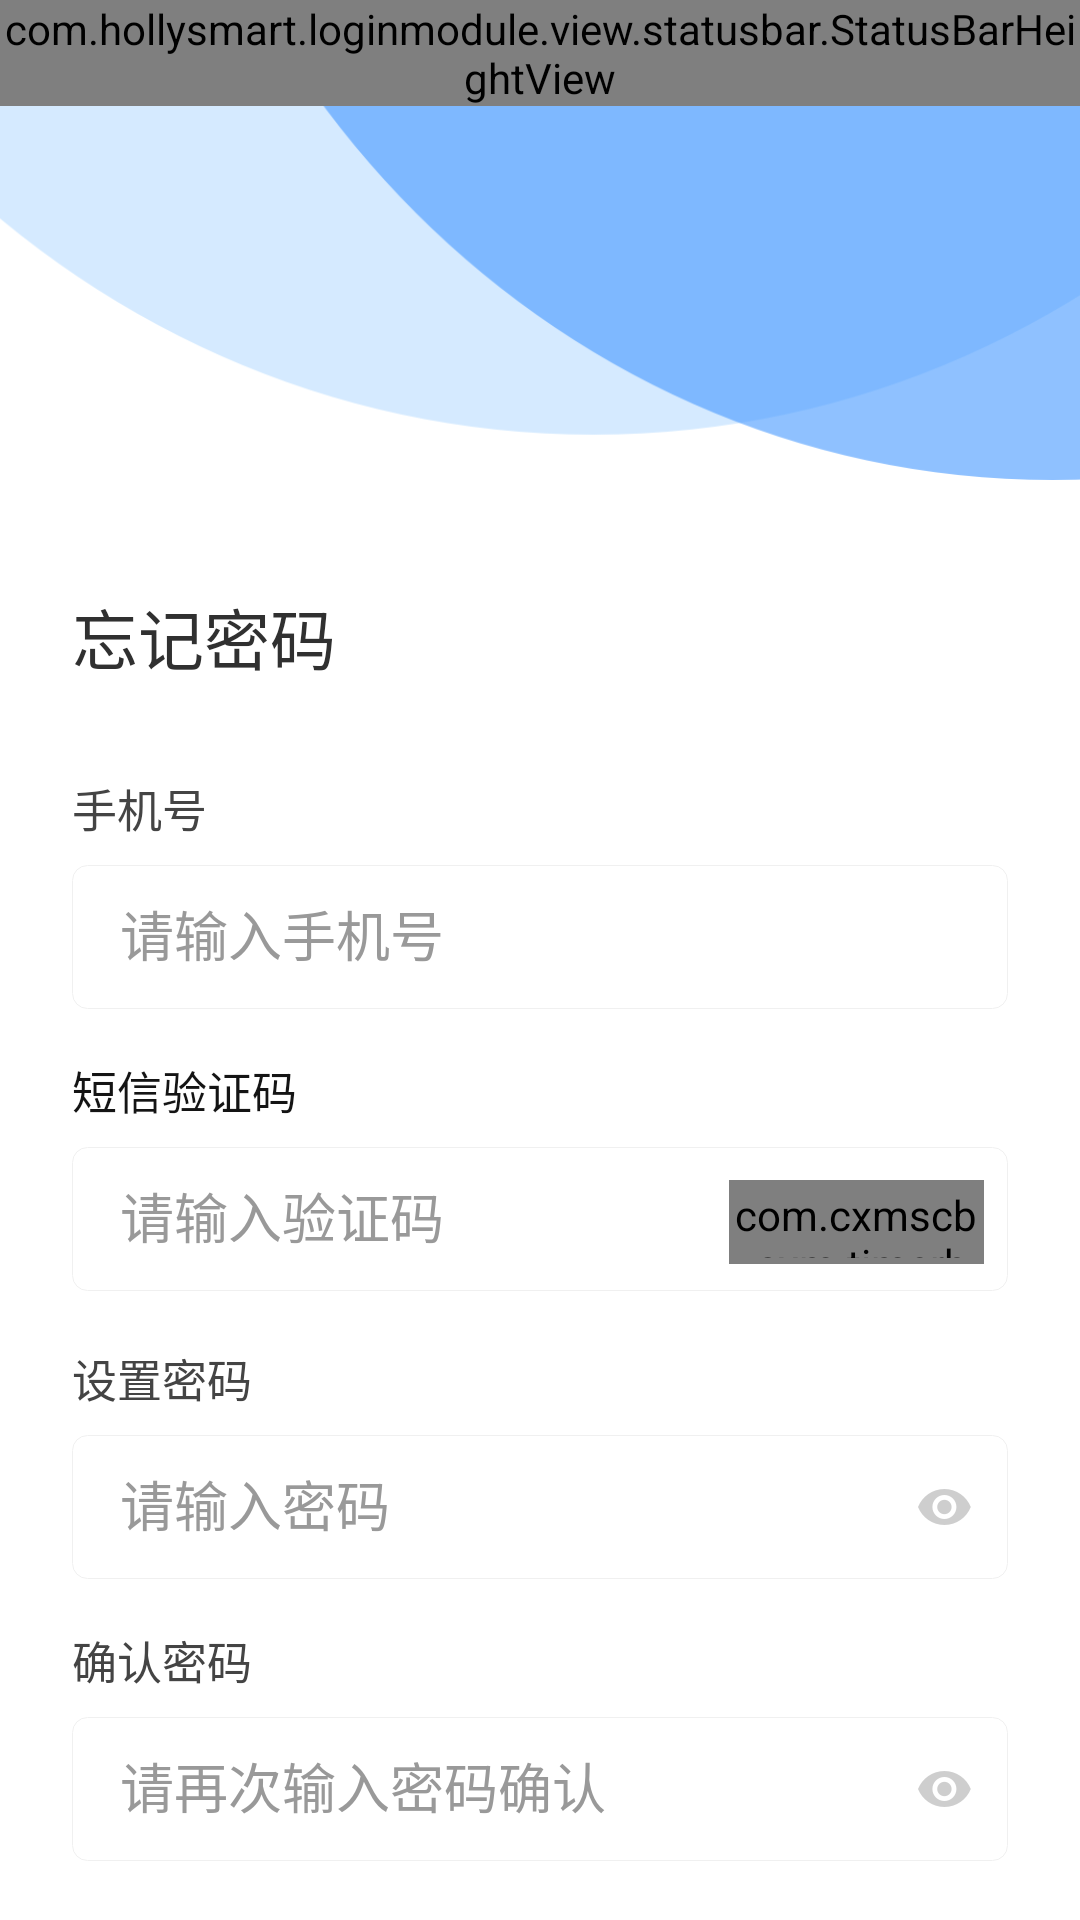

This screen was rendered from an Android layout file. Write that file and the resources it references.
<!-- AndroidManifest.xml: fallback theme Theme.MaterialComponents.DayNight.NoActionBar -->
<!-- res/layout/login_module_activity_find_password.xml -->
<?xml version="1.0" encoding="utf-8"?>
<LinearLayout xmlns:android="http://schemas.android.com/apk/res/android"
    xmlns:app="http://schemas.android.com/apk/res-auto"
    android:layout_width="match_parent"
    android:layout_height="match_parent"
    android:orientation="vertical">

    <RelativeLayout
        android:layout_width="match_parent"
        android:layout_height="160dp">

        <ImageView
            android:id="@+id/img_top_logo"
            android:layout_width="match_parent"
            android:layout_height="wrap_content"
            android:scaleType="fitXY"
            android:src="@mipmap/login_module_login_top_bg" />

        <com.hollysmart.loginmodule.view.statusbar.StatusBarHeightView
            android:id="@+id/view_title"
            android:layout_width="match_parent"
            android:layout_height="wrap_content"
            android:orientation="vertical"
            app:loginmodule_use_type="use_padding_top">


            <ImageView
                android:id="@+id/img_back"
                android:layout_width="28dp"
                android:layout_height="40dp"
                android:layout_centerVertical="true"
                android:layout_marginLeft="8dp"
                android:layout_marginTop="24dp"
                android:padding="8dp"
                android:src="@mipmap/login_module_icon_backx3" />

        </com.hollysmart.loginmodule.view.statusbar.StatusBarHeightView>

    </RelativeLayout>


    <TextView
        android:layout_width="match_parent"
        android:layout_height="wrap_content"
        android:layout_marginLeft="24dp"
        android:layout_marginTop="36dp"
        android:layout_marginRight="24dp"
        android:gravity="center_vertical"
        android:text="忘记密码"
        android:textColor="@color/login_module_black_30"
        android:textSize="@dimen/login_module_text_da_22" />


    <TextView
        android:layout_width="match_parent"
        android:layout_height="wrap_content"
        android:layout_marginLeft="24dp"
        android:layout_marginTop="30dp"
        android:layout_marginRight="24dp"
        android:gravity="center_vertical"
        android:text="手机号"
        android:textColor="@color/login_module_black_44"
        android:textSize="@dimen/login_module_text_zhong" />


    <EditText
        android:id="@+id/accountEditText"
        android:layout_width="match_parent"
        android:layout_height="48dp"
        android:layout_marginLeft="24dp"
        android:layout_marginTop="8dp"
        android:layout_marginRight="24dp"
        android:background="@drawable/login_module_edit_background_gray"
        android:hint="请输入手机号"
        android:inputType="phone"
        android:lines="1"
        android:paddingHorizontal="16dp"
        android:paddingVertical="12dp"
        android:textColor="@color/login_module_black_3"
        android:textColorHint="@color/login_module_gray"
        android:textSize="@dimen/login_module_text_da" />


    <TextView
        android:id="@+id/tv_password"
        android:layout_width="match_parent"
        android:layout_height="wrap_content"
        android:layout_marginLeft="24dp"
        android:layout_marginTop="16dp"
        android:layout_marginRight="24dp"
        android:gravity="center_vertical"
        android:text="短信验证码"
        android:textColor="@color/login_module_black_14"
        android:textSize="@dimen/login_module_text_zhong" />


    <RelativeLayout
        android:layout_width="match_parent"
        android:layout_height="50dp"
        android:layout_marginLeft="24dp"
        android:layout_marginTop="8dp"
        android:layout_marginRight="24dp">


        <EditText
            android:id="@+id/codeEditText"
            android:layout_width="match_parent"
            android:layout_height="48dp"
            android:background="@drawable/login_module_edit_background_gray"
            android:hint="请输入验证码"
            android:inputType="number"
            android:lines="1"
            android:paddingHorizontal="16dp"
            android:paddingVertical="12dp"
            android:textColor="@color/login_module_black_3"
            android:textColorHint="@color/login_module_gray"
            android:textSize="@dimen/login_module_text_da" />


        <com.cxmscb.cxm.timerbuttonlib.TimerButton
            android:id="@+id/btn_verificationCode"
            android:layout_width="85dp"
            android:layout_height="28dp"
            android:layout_alignParentRight="true"
            android:layout_centerVertical="true"
            android:layout_marginRight="8dp"
            android:gravity="center"
            android:padding="2dp"
            android:text="获取验证码"
            android:textColor="@color/login_module_gray_a7"
            app:afterText="重新获取"
            app:ms="120000" />

    </RelativeLayout>


    <TextView
        android:layout_width="match_parent"
        android:layout_height="wrap_content"
        android:layout_marginLeft="24dp"
        android:layout_marginTop="16dp"
        android:layout_marginRight="24dp"
        android:gravity="center_vertical"
        android:text="设置密码"
        android:textColor="@color/login_module_black_44"
        android:textSize="@dimen/login_module_text_zhong" />


    <RelativeLayout
        android:layout_width="match_parent"
        android:layout_height="48dp"
        android:layout_marginLeft="24dp"
        android:layout_marginTop="8dp"
        android:layout_marginRight="24dp">


        <EditText
            android:id="@+id/edt_password"
            android:layout_width="match_parent"
            android:layout_height="48dp"
            android:background="@drawable/login_module_edit_background_gray"
            android:hint="请输入密码"
            android:lines="1"
            android:paddingHorizontal="16dp"
            android:paddingVertical="12dp"
            android:textColor="@color/login_module_black_3"
            android:textColorHint="@color/login_module_gray"
            android:textSize="@dimen/login_module_text_da" />


        <ImageView
            android:id="@+id/img_icon_password"
            android:layout_width="18dp"
            android:layout_height="12dp"
            android:layout_alignParentRight="true"
            android:layout_centerInParent="true"
            android:layout_centerVertical="true"
            android:layout_marginRight="12dp"
            android:scaleType="fitXY"
            android:src="@mipmap/login_module_icon_password_hide" />


    </RelativeLayout>

    <TextView
        android:layout_width="match_parent"
        android:layout_height="wrap_content"
        android:layout_marginLeft="24dp"
        android:layout_marginTop="16dp"
        android:layout_marginRight="24dp"
        android:gravity="center_vertical"
        android:text="确认密码"
        android:textColor="@color/login_module_black_44"
        android:textSize="@dimen/login_module_text_zhong" />


    <RelativeLayout
        android:layout_width="match_parent"
        android:layout_height="48dp"
        android:layout_marginLeft="24dp"
        android:layout_marginTop="8dp"
        android:layout_marginRight="24dp">


        <EditText
            android:id="@+id/edt_password_confirm"
            android:layout_width="match_parent"
            android:layout_height="48dp"
            android:background="@drawable/login_module_edit_background_gray"
            android:hint="请再次输入密码确认"
            android:lines="1"
            android:paddingHorizontal="16dp"
            android:paddingVertical="12dp"
            android:textColor="@color/login_module_black_3"
            android:textColorHint="@color/login_module_gray"
            android:textSize="@dimen/login_module_text_da" />


        <ImageView
            android:id="@+id/img_icon_password_confirm"
            android:layout_width="18dp"
            android:layout_height="12dp"
            android:layout_alignParentRight="true"
            android:layout_centerInParent="true"
            android:layout_centerVertical="true"
            android:layout_marginRight="12dp"
            android:scaleType="fitXY"
            android:src="@mipmap/login_module_icon_password_hide" />


    </RelativeLayout>


    <Button
        android:id="@+id/registerButton"
        android:layout_width="match_parent"
        android:layout_height="wrap_content"
        android:layout_marginLeft="24dp"
        android:layout_marginTop="48dp"
        android:layout_marginRight="24dp"
        android:background="@drawable/login_module_shape_btn_login"
        android:text="确 认"
        android:textColor="@color/login_module_baise"
        android:textSize="@dimen/login_module_text_da" />


</LinearLayout>
<!-- resources referenced by this layout -->
<resources>
  <color name="login_module_baise">#FFFFFF</color>
  <color name="login_module_black_14">#141414</color>
  <color name="login_module_black_3">#333333</color>
  <color name="login_module_black_30">#303030</color>
  <color name="login_module_black_44">#444444</color>
  <color name="login_module_gray">#999999</color>
  <color name="login_module_gray_a7">#A7A7A7</color>
  <dimen name="login_module_text_da">18dp</dimen>
  <dimen name="login_module_text_da_22">22dp</dimen>
  <dimen name="login_module_text_zhong">15dp</dimen>
  <!-- drawable login_module_edit_background_gray (drawable) -->
  <?xml version="1.0" encoding="utf-8"?>
  <layer-list xmlns:android="http://schemas.android.com/apk/res/android">
  
      <item>
          <shape android:shape="rectangle">
              <solid android:color="@color/login_module_white" />
              <corners android:radius="5dp" />
              <stroke
                  android:width="0.5px"
                  android:color="@color/login_module_huise_bg" />
          </shape>
      </item>
  </layer-list>
  <!-- drawable login_module_shape_btn_login (drawable) -->
  <?xml version="1.0" encoding="utf-8"?>
  <shape android:shape="rectangle"
      xmlns:android="http://schemas.android.com/apk/res/android">
      
      <solid android:color="#258BED"/>
      
      <stroke android:width="1dp" android:color="#258BED"/>
      
      
      <corners android:radius="4dp"/>
  
  
  </shape>
  <!-- mipmap login_module_icon_password_hide: png bitmap (mipmap-xhdpi, 1561 bytes) -->
  <!-- mipmap login_module_login_top_bg: png bitmap (mipmap-xhdpi, 25786 bytes) -->
  <color name="login_module_white">#ffffff</color>
  <color name="login_module_huise_bg">#f0f0f0</color>
</resources>
